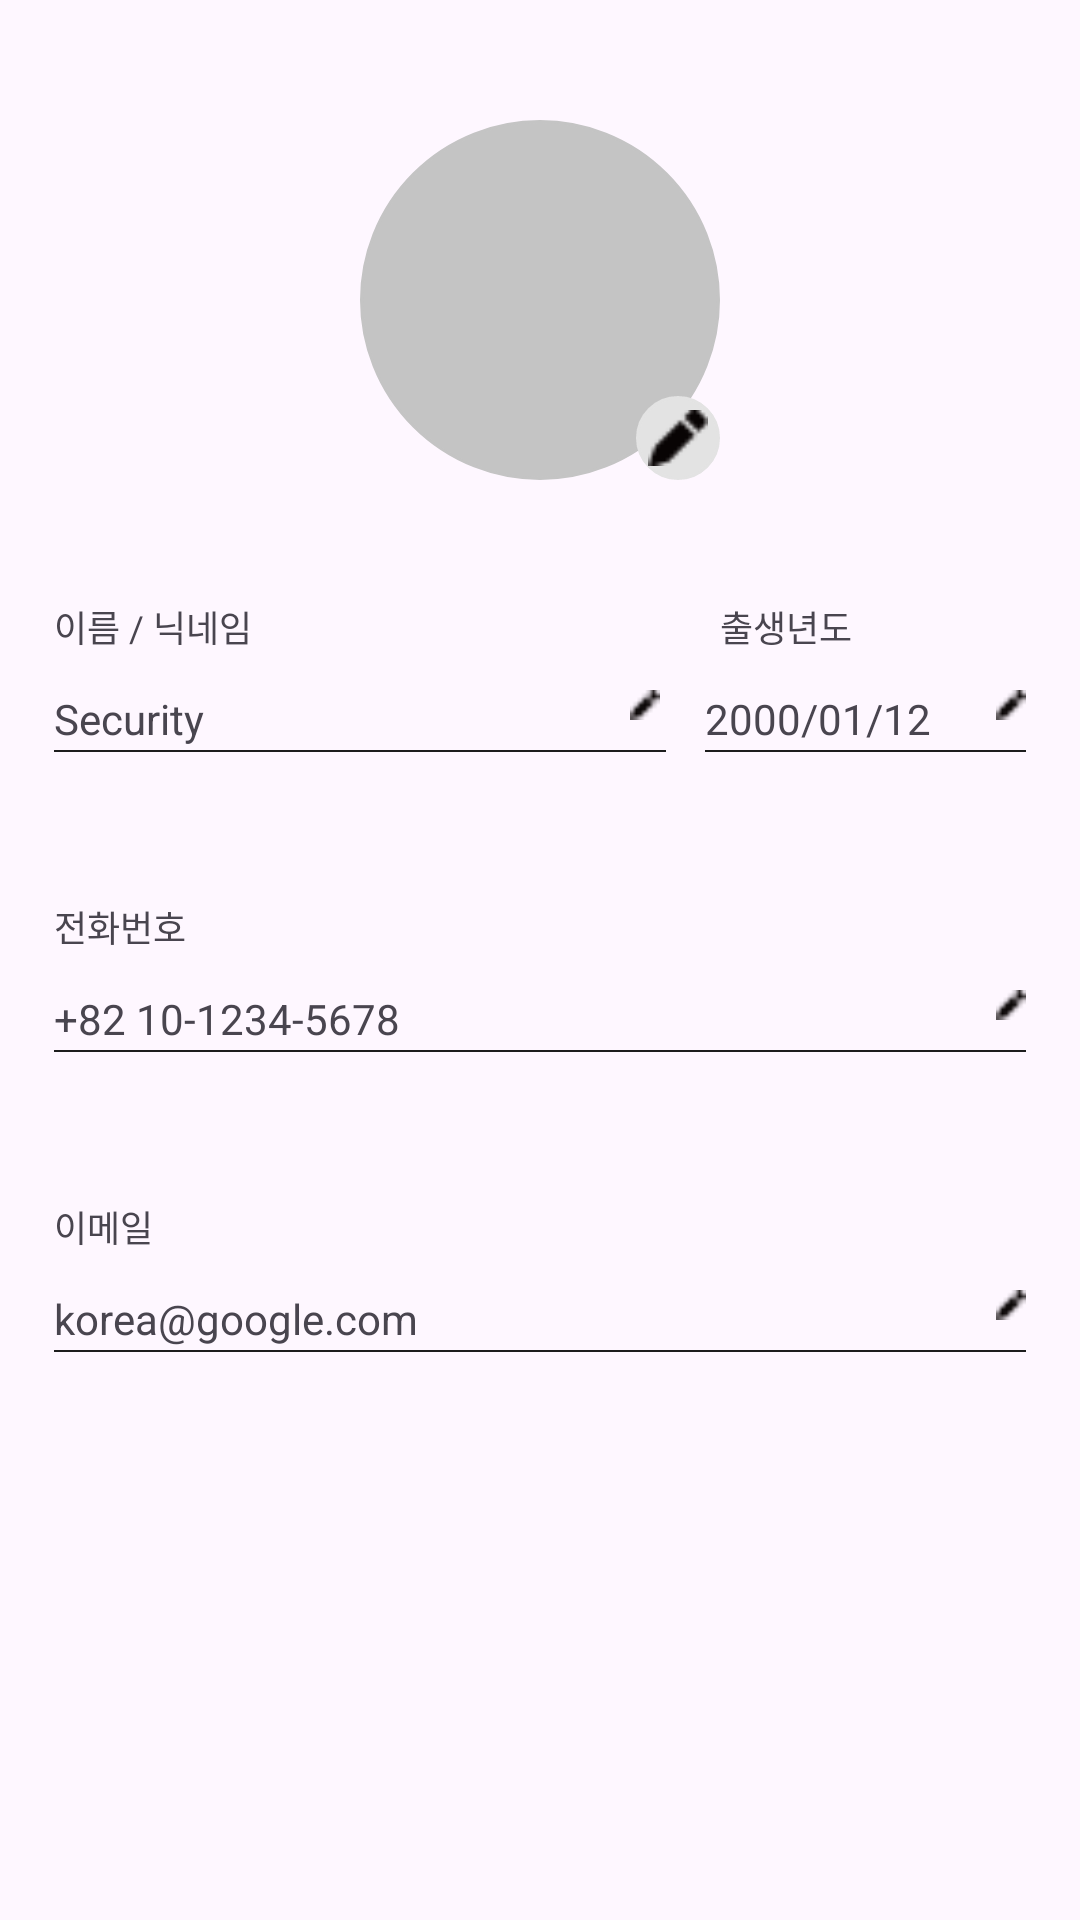

The Android layout XML behind this screen, and the referenced resources:
<!-- AndroidManifest.xml: application theme Theme.Frame -->
<!-- res/layout/profile.xml -->
<?xml version="1.0" encoding="utf-8"?>
<FrameLayout xmlns:android="http://schemas.android.com/apk/res/android"
    xmlns:app="http://schemas.android.com/apk/res-auto"
    android:layout_width="match_parent"
    android:layout_height="match_parent"
    android:layout_marginTop="70dp"
    android:layout_marginBottom="60dp">

    <ScrollView
        android:layout_width="match_parent"
        android:layout_height="match_parent">

        <FrameLayout
            android:layout_width="match_parent"
            android:layout_height="wrap_content">

            <FrameLayout
                android:layout_width="match_parent"
                android:layout_height="match_parent">

                <ImageView
                    android:id="@+id/ProfileEllipse"
                    android:layout_width="120dp"
                    android:layout_height="120dp"
                    android:layout_gravity="center_horizontal"
                    android:layout_marginTop="40dp"
                    app:srcCompat="@drawable/profileellipse" />

                <ImageView
                    android:id="@+id/ProfileEdit"
                    android:layout_width="28dp"
                    android:layout_height="28dp"
                    android:layout_gravity="center_horizontal"
                    android:layout_marginLeft="46dp"
                    android:layout_marginTop="132dp"
                    app:srcCompat="@drawable/profileeditellipse" />

                <ImageView
                    android:id="@+id/ProfilePencil"
                    android:layout_width="20dp"
                    android:layout_height="20dp"
                    android:layout_gravity="center_horizontal"
                    android:layout_marginLeft="46dp"
                    android:layout_marginTop="136dp"
                    app:srcCompat="@drawable/pencilblack" />

                <TextView
                    android:id="@+id/textView27"
                    android:layout_width="wrap_content"
                    android:layout_height="wrap_content"
                    android:layout_marginLeft="18dp"
                    android:layout_marginTop="200dp"
                    android:text="이름 / 닉네임"
                    android:textSize="12sp" />

                <TextView
                    android:id="@+id/textView40"
                    android:layout_width="wrap_content"
                    android:layout_height="wrap_content"
                    android:layout_marginLeft="18dp"
                    android:layout_marginTop="230dp"
                    android:text="Security" />

                <TextView
                    android:id="@+id/textView41"
                    android:layout_width="wrap_content"
                    android:layout_height="wrap_content"
                    android:layout_marginLeft="18dp"
                    android:layout_marginTop="330dp"
                    android:text="+82 10-1234-5678" />

                <TextView
                    android:id="@+id/textView42"
                    android:layout_width="wrap_content"
                    android:layout_height="wrap_content"
                    android:layout_marginLeft="18dp"
                    android:layout_marginTop="430dp"
                    android:text="korea@google.com" />

                <TextView
                    android:id="@+id/textView43"
                    android:layout_width="wrap_content"
                    android:layout_height="wrap_content"
                    android:layout_marginLeft="235dp"
                    android:layout_marginTop="230dp"
                    android:text="2000/01/12" />

                <TextView
                    android:id="@+id/textView33"
                    android:layout_width="wrap_content"
                    android:layout_height="wrap_content"
                    android:layout_marginLeft="240dp"
                    android:layout_marginTop="200dp"
                    android:text="출생년도"
                    android:textSize="12sp" />

                <TextView
                    android:id="@+id/textView38"
                    android:layout_width="wrap_content"
                    android:layout_height="wrap_content"
                    android:layout_marginLeft="18dp"
                    android:layout_marginTop="300dp"
                    android:text="전화번호"
                    android:textSize="12sp" />

                <TextView
                    android:id="@+id/textView39"
                    android:layout_width="wrap_content"
                    android:layout_height="wrap_content"
                    android:layout_marginLeft="18dp"
                    android:layout_marginTop="400dp"
                    android:text="이메일"
                    android:textSize="12sp" />

                <TextView
                    android:id="@+id/line_4"
                    android:layout_width="204dp"
                    android:layout_height="0.5dp"
                    android:layout_alignParentLeft="true"
                    android:layout_alignParentTop="true"
                    android:layout_marginLeft="18dp"
                    android:layout_marginTop="250dp"
                    android:background="#1D1D1D" />

                <TextView
                    android:id="@+id/line_5"
                    android:layout_width="match_parent"
                    android:layout_height="0.5dp"
                    android:layout_alignParentLeft="true"
                    android:layout_alignParentTop="true"
                    android:layout_marginLeft="235dp"
                    android:layout_marginTop="250dp"
                    android:layout_marginRight="18dp"
                    android:background="#1D1D1D" />

                <TextView
                    android:id="@+id/line_"
                    android:layout_width="match_parent"
                    android:layout_height="0.5dp"
                    android:layout_alignParentLeft="true"
                    android:layout_alignParentTop="true"
                    android:layout_marginLeft="18dp"
                    android:layout_marginTop="350dp"
                    android:layout_marginRight="18dp"
                    android:background="#1D1D1D" />

                <TextView
                    android:id="@+id/line_2"
                    android:layout_width="match_parent"
                    android:layout_height="0.5dp"
                    android:layout_alignParentLeft="true"
                    android:layout_alignParentTop="true"
                    android:layout_marginLeft="18dp"
                    android:layout_marginTop="450dp"
                    android:layout_marginRight="18dp"
                    android:background="#1D1D1D" />

                <ImageView
                    android:id="@+id/NameEdit"
                    android:layout_width="10dp"
                    android:layout_height="10dp"
                    android:layout_marginLeft="210dp"
                    android:layout_marginTop="230dp"
                    app:srcCompat="@drawable/minipencil" />

                <ImageView
                    android:id="@+id/BirthEdit"
                    android:layout_width="10dp"
                    android:layout_height="10dp"
                    android:layout_gravity="right"
                    android:layout_marginTop="230dp"
                    android:layout_marginRight="18dp"
                    app:srcCompat="@drawable/minipencil" />

                <ImageView
                    android:id="@+id/imageView13"
                    android:layout_width="10dp"
                    android:layout_height="10dp"
                    android:layout_gravity="right"
                    android:layout_marginTop="430dp"
                    android:layout_marginRight="18dp"
                    app:srcCompat="@drawable/minipencil" />

                <ImageView
                    android:id="@+id/PhoneEdit"
                    android:layout_width="10dp"
                    android:layout_height="10dp"
                    android:layout_gravity="right"
                    android:layout_marginTop="330dp"
                    android:layout_marginRight="18dp"
                    app:srcCompat="@drawable/minipencil" />

            </FrameLayout>
        </FrameLayout>
    </ScrollView>

</FrameLayout>
<!-- resources referenced by this layout -->
<resources>
  <!-- drawable minipencil: png bitmap (drawable-v24, 215 bytes) -->
  <!-- drawable pencilblack: png bitmap (drawable-v24, 350 bytes) -->
  <!-- drawable profileeditellipse (drawable) -->
  <?xml version="1.0" encoding="utf-8"?>
  <shape
      xmlns:android="http://schemas.android.com/apk/res/android"
      android:shape="oval">
      <solid
          android:color="#E3E3E3">
      </solid>
      <stroke
          android:color="#E3E3E3"
          android:width="1dp">
      </stroke>
  </shape>
  <!-- drawable profileellipse (drawable) -->
  <?xml version="1.0" encoding="utf-8"?>
  <shape
      xmlns:android="http://schemas.android.com/apk/res/android"
      android:shape="oval">
      <solid
          android:color="#C4C4C4">
      </solid>
      <stroke
          android:color="#C4C4C4"
          android:width="1dp">
      </stroke>
  </shape>
  <style name="Theme.Frame" parent="Base.Theme.Frame" />
  <style name="Base.Theme.Frame" parent="Theme.Material3.DayNight.NoActionBar">
          
          
      </style>
</resources>
